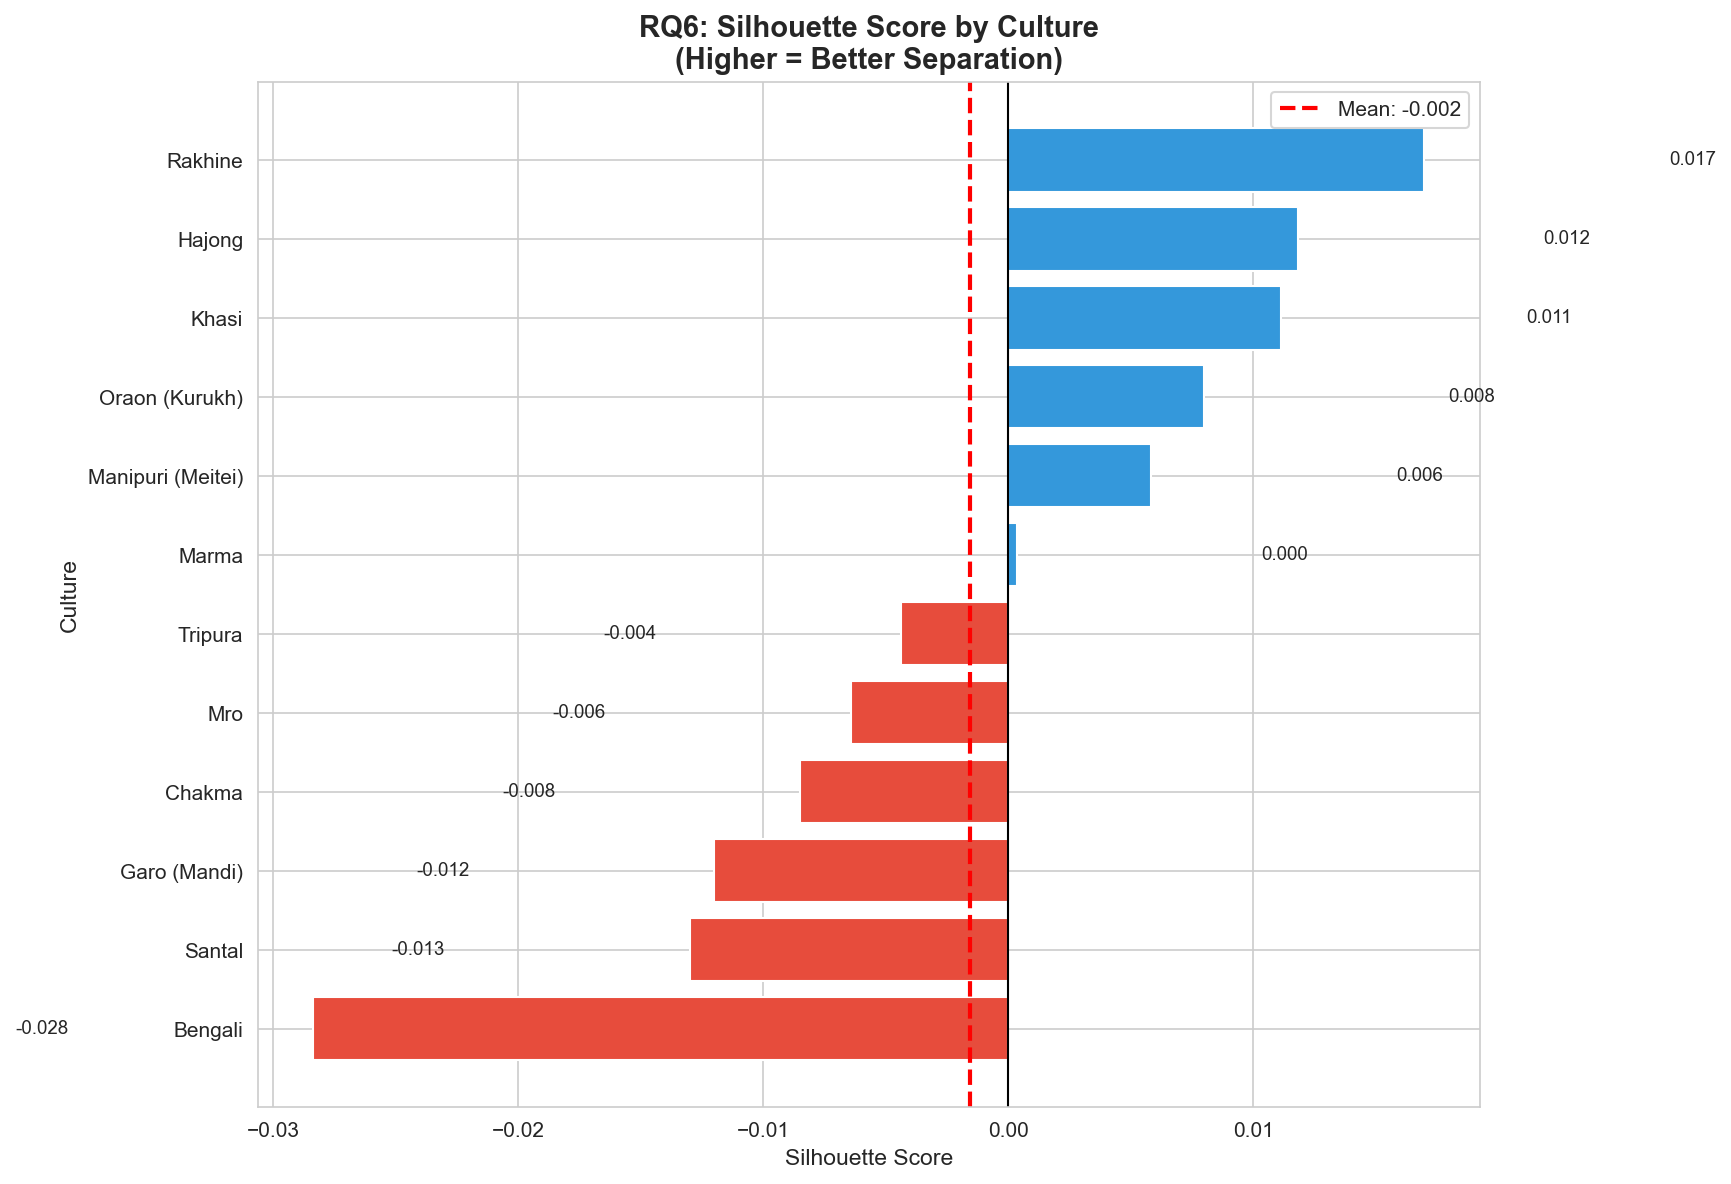

Values plotted in this chart, from the file beside it:
culture, n, silhouette_mean, silhouette_std, silhouette_min, silhouette_max
Rakhine, 50, 0.01697, 0.05068, -0.1184, 0.121
Hajong, 50, 0.01181, 0.04238, -0.0769, 0.09837
Khasi, 50, 0.01114, 0.03646, -0.08656, 0.09908
Oraon (Kurukh), 49, 0.007968, 0.03301, -0.09257, 0.08269
Manipuri (Meitei), 50, 0.005836, 0.03525, -0.06457, 0.07581
Marma, 50, 0.0003398, 0.01874, -0.05683, 0.03996
Tripura, 50, -0.004357, 0.03886, -0.073, 0.07712
Mro, 50, -0.006433, 0.01961, -0.04004, 0.02712
Chakma, 50, -0.00848, 0.02588, -0.05918, 0.04887
Garo (Mandi), 50, -0.012, 0.0276, -0.08881, 0.03639
Santal, 50, -0.01298, 0.02388, -0.06578, 0.03975
Bengali, 50, -0.02835, 0.01856, -0.07689, 0.00104
